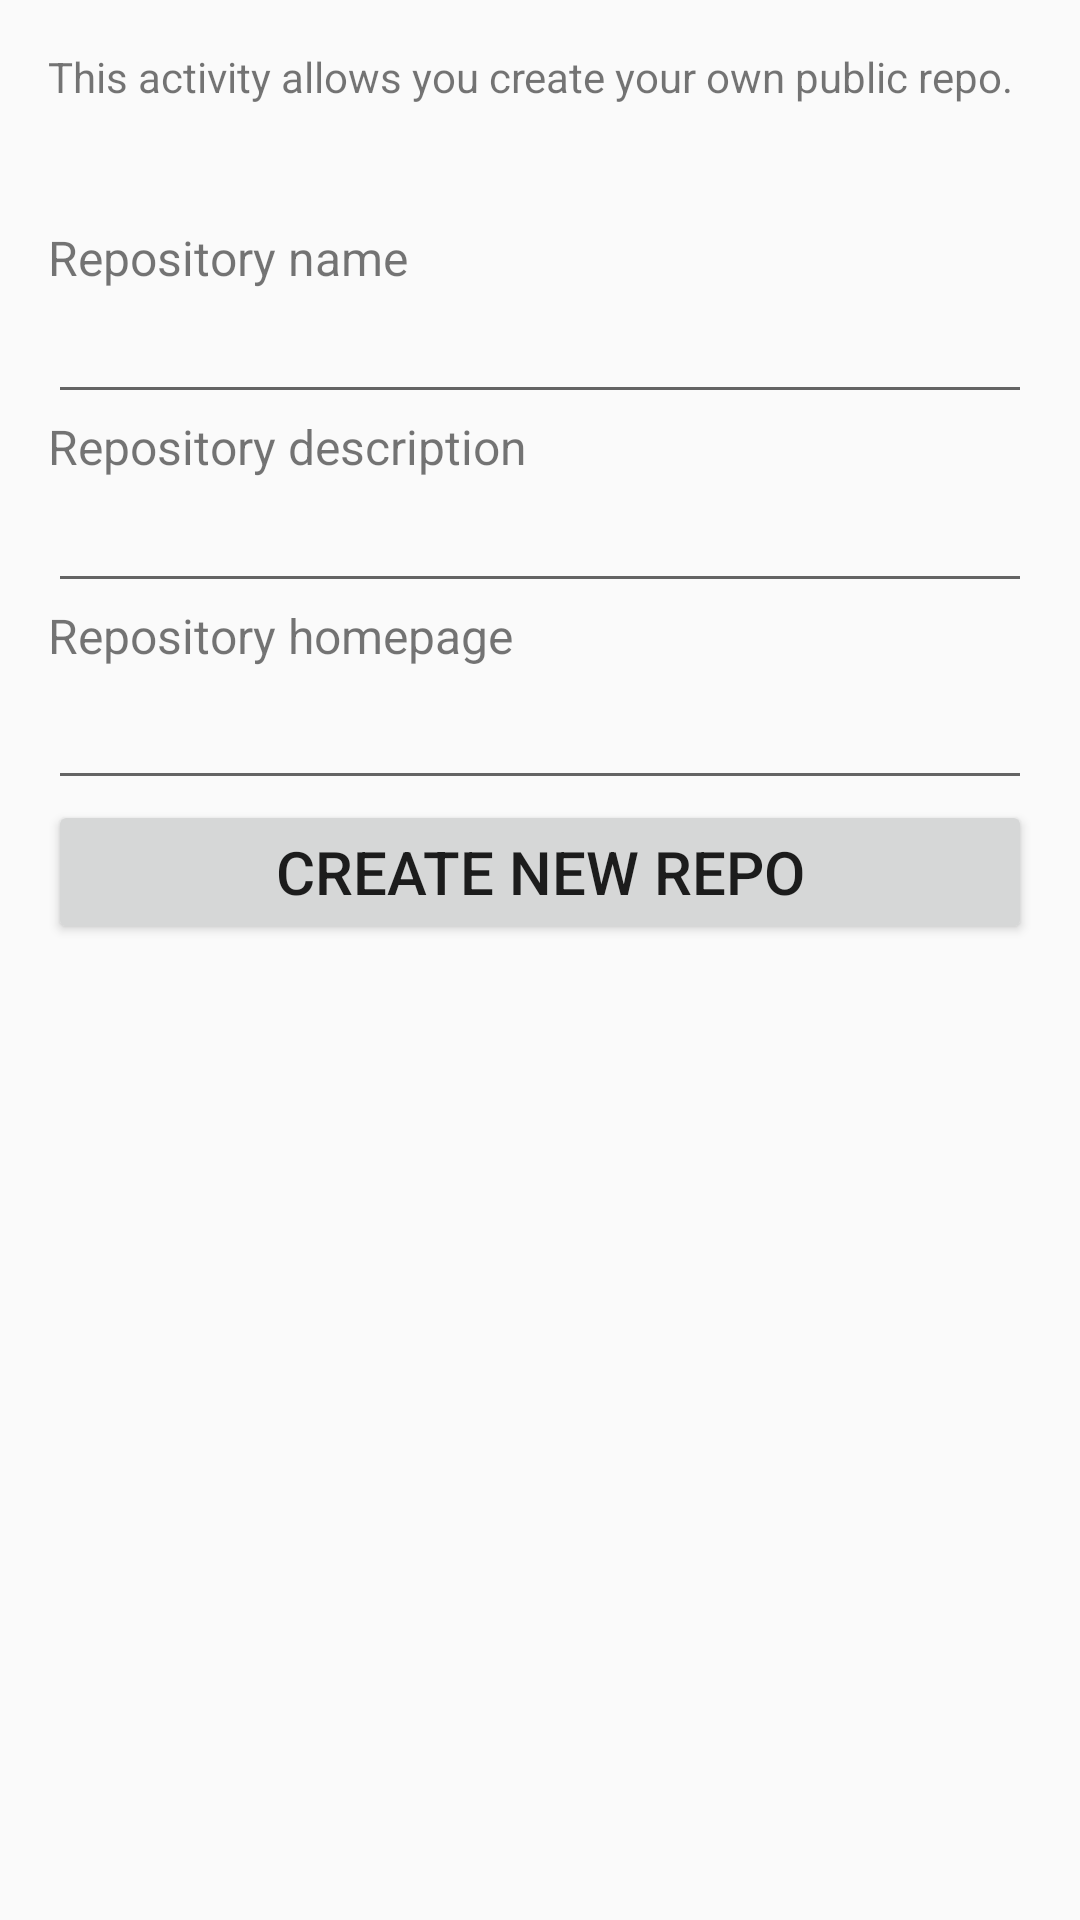

Reconstruct the res/layout file that produces this screen, plus the resources it refers to.
<!-- AndroidManifest.xml: application theme AppTheme -->
<!-- res/layout/activity_create_repository.xml -->
<?xml version="1.0" encoding="utf-8"?>
<ScrollView xmlns:android="http://schemas.android.com/apk/res/android"
    android:layout_width="match_parent"
    android:layout_height="match_parent"
    android:paddingBottom="@dimen/activity_vertical_margin"
    android:paddingLeft="@dimen/activity_horizontal_margin"
    android:paddingRight="@dimen/activity_horizontal_margin"
    android:paddingTop="@dimen/activity_vertical_margin">

    <RelativeLayout
        android:layout_width="match_parent"
        android:layout_height="wrap_content">


        <TextView
            android:id="@+id/tv_main_information"
            android:layout_width="wrap_content"
            android:layout_height="wrap_content"
            android:text="@string/description_create_activity" />

        <TextView
            android:id="@+id/tv_repo_name"
            android:layout_width="wrap_content"
            android:layout_height="wrap_content"
            android:layout_below="@+id/tv_main_information"
            android:layout_marginTop="@dimen/main_margin_after_description"
            android:text="@string/repository_name"
            android:textSize="@dimen/medium_text_size" />

        <EditText
            android:id="@+id/et_repository_name_value"
            android:layout_width="match_parent"
            android:layout_height="wrap_content"
            android:layout_below="@+id/tv_repo_name"
            android:inputType="text"
            android:nextFocusForward="@+id/et_repository_description_value" />

        <TextView
            android:id="@+id/tv_repo_description"
            android:layout_width="wrap_content"
            android:layout_height="wrap_content"
            android:layout_below="@+id/et_repository_name_value"
            android:text="@string/repository_description"
            android:textSize="@dimen/medium_text_size" />

        <EditText
            android:id="@+id/et_repository_description_value"
            android:layout_width="match_parent"
            android:layout_height="wrap_content"
            android:layout_below="@+id/tv_repo_description"
            android:inputType="text"
            android:nextFocusForward="@+id/et_repository_homepage_value" />

        <TextView
            android:id="@+id/tv_homepage"
            android:layout_width="wrap_content"
            android:layout_height="wrap_content"
            android:layout_below="@+id/et_repository_description_value"
            android:text="@string/repository_homepage"
            android:textSize="@dimen/medium_text_size" />

        <EditText
            android:id="@+id/et_repository_homepage_value"
            android:layout_width="match_parent"
            android:layout_height="wrap_content"
            android:layout_below="@+id/tv_homepage"
            android:inputType="text"
            android:nextFocusForward="@+id/b_create_new_repo"
            android:textSize="@dimen/large_text_size" />

        <Button
            android:id="@+id/b_create_new_repo"
            android:layout_width="match_parent"
            android:layout_height="wrap_content"
            android:layout_below="@+id/et_repository_homepage_value"
            android:text="@string/create_new_repo"
            android:textSize="@dimen/large_text_size" />


    </RelativeLayout>
</ScrollView>
<!-- resources referenced by this layout -->
<resources>
  <dimen name="activity_horizontal_margin">16dp</dimen>
  <dimen name="activity_vertical_margin">16dp</dimen>
  <dimen name="large_text_size">20sp</dimen>
  <dimen name="main_margin_after_description">40dp</dimen>
  <dimen name="medium_text_size">16sp</dimen>
  <string name="create_new_repo">Create new repo</string>
  <string name="description_create_activity">This activity allows you create your own public repo.</string>
  <string name="repository_description">Repository description</string>
  <string name="repository_homepage">Repository homepage</string>
  <string name="repository_name">Repository name</string>
  <style name="AppTheme" parent="Theme.AppCompat.Light.DarkActionBar" />
</resources>
